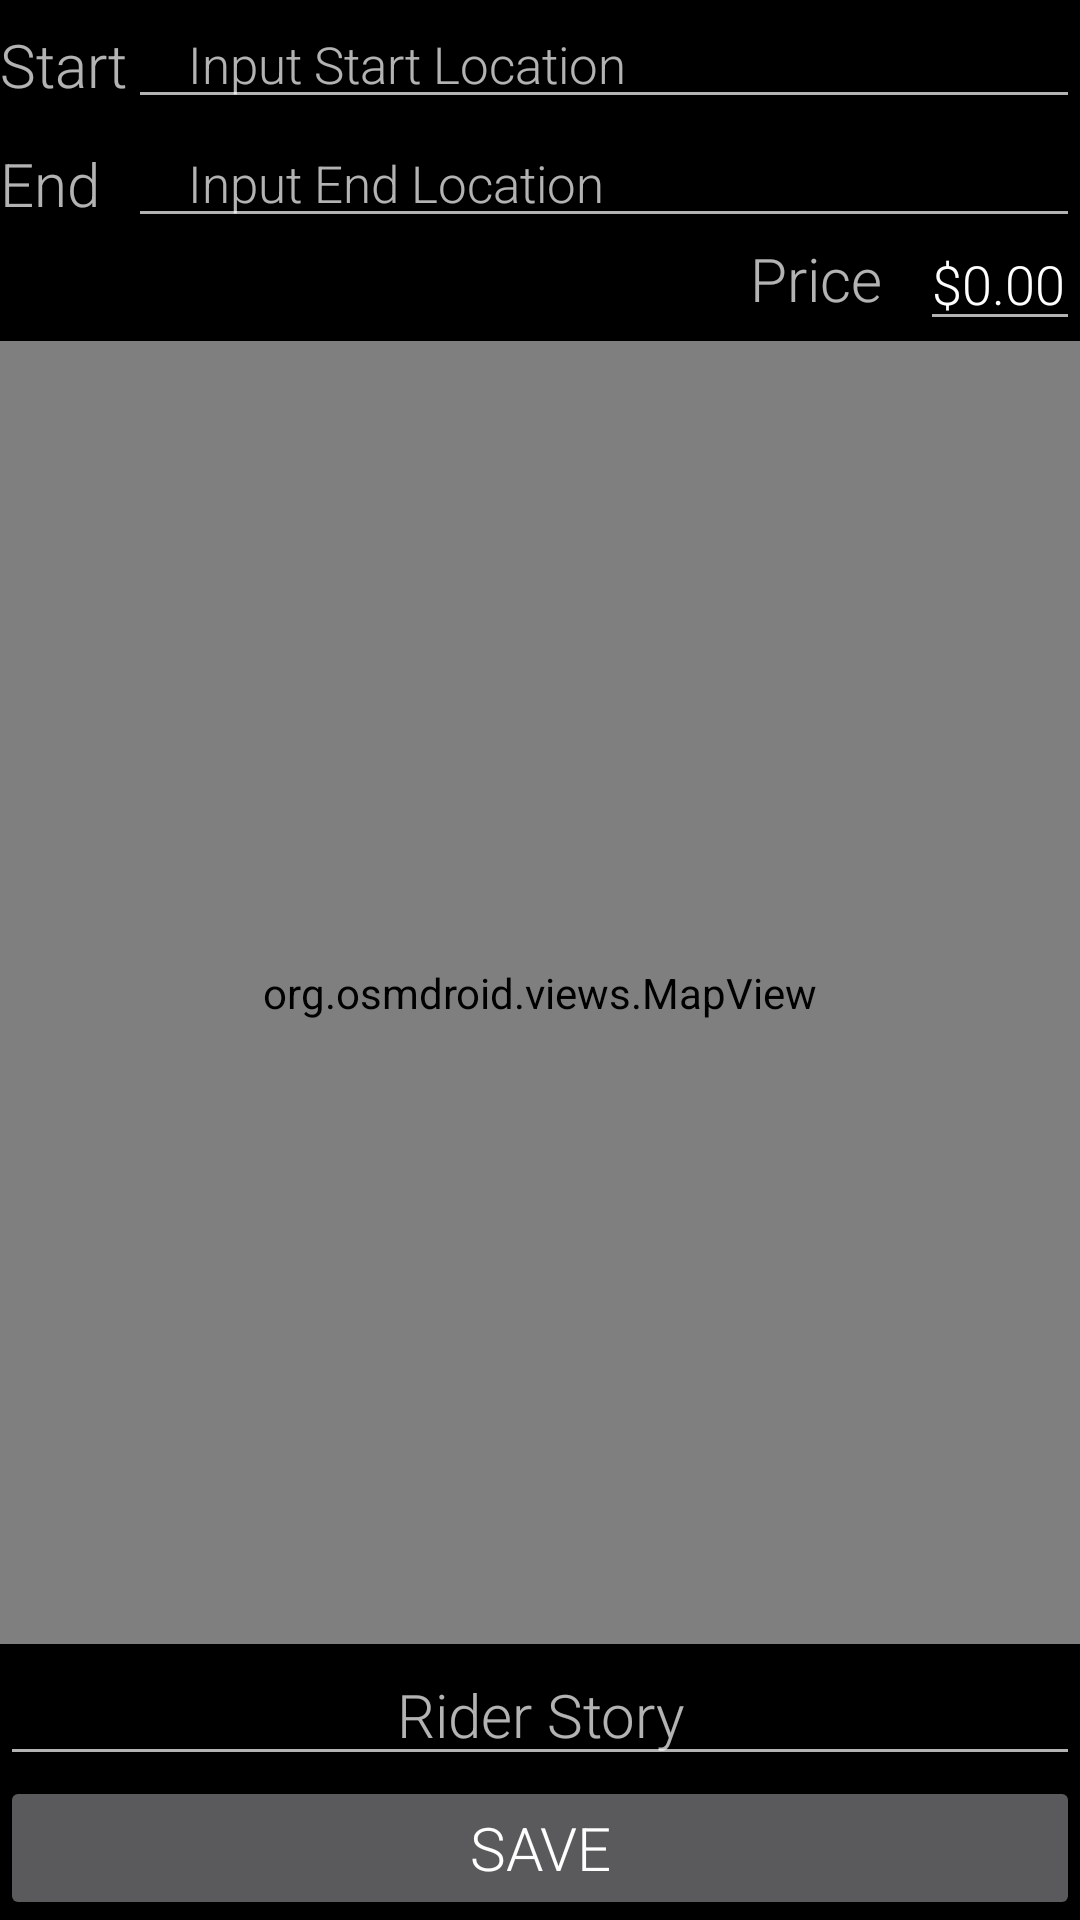

The Android layout XML behind this screen, and the referenced resources:
<!-- AndroidManifest.xml: application theme AppTheme -->
<!-- res/layout/new_rider_request.xml -->
<?xml version="1.0" encoding="utf-8"?>
<RelativeLayout xmlns:android="http://schemas.android.com/apk/res/android"
    xmlns:tools="http://schemas.android.com/tools"
    android:orientation="vertical" android:layout_width="match_parent"
    android:layout_height="match_parent"
    android:background="#000000">

    <TextView
        android:layout_width="wrap_content"
        android:layout_height="wrap_content"
        android:text="Start"
        android:id="@+id/startLocTextView"
        android:layout_alignParentTop="true"
        android:layout_alignParentStart="false"
        android:fontFamily="sans-serif-light"
        android:textSize="20dp"
        android:paddingTop="8dp" />

    <TextView
        android:layout_width="wrap_content"
        android:layout_height="wrap_content"
        android:text="End"
        android:id="@+id/endLocTextView"
        android:textSize="20dp"
        android:fontFamily="sans-serif-light"
        android:layout_alignBottom="@+id/NRRAEndEditText"
        android:layout_alignParentStart="true"
        android:layout_below="@+id/NRRAStartEditText"
        android:paddingTop="8dp" />

    <TextView
        android:layout_width="wrap_content"
        android:layout_height="wrap_content"
        android:text="Price"
        android:id="@+id/priceTextView"
        android:textSize="20dp"
        android:paddingLeft="250dp"
        android:fontFamily="sans-serif-light"
        android:paddingBottom="7dp"
        android:layout_alignBottom="@+id/NRRAPriceEditText"
        android:layout_alignParentStart="true"
        android:layout_below="@+id/endLocTextView" />

    <EditText
        android:layout_width="wrap_content"
        android:layout_height="wrap_content"
        android:text="$0.00"
        android:id="@+id/NRRAPriceEditText"
        android:singleLine="true"
        android:inputType="number|numberDecimal"
        android:fontFamily="sans-serif-light"
        android:textSize="18dp"
        android:layout_alignParentEnd="true"
        android:paddingTop="3dp"
        android:paddingRight="5dp"
        android:layout_below="@+id/NRRAEndEditText" />

    <EditText
        android:layout_width="wrap_content"
        android:layout_height="wrap_content"
        android:id="@+id/NRRAStartEditText"
        android:hint="Input Start Location"
        android:textSize="17dp"
        android:fontFamily="sans-serif-light"
        android:paddingLeft="20dp"
        android:singleLine="true"
        android:inputType="textNoSuggestions"
        android:layout_alignParentTop="true"
        android:layout_alignParentEnd="true"
        android:layout_toEndOf="@+id/startLocTextView" />

    <EditText
        android:layout_width="wrap_content"
        android:layout_height="wrap_content"
        android:id="@+id/NRRAEndEditText"
        android:hint="Input End Location"
        android:singleLine="true"
        android:inputType="textNoSuggestions"
        android:layout_below="@+id/NRRAStartEditText"
        android:layout_alignEnd="@+id/NRRAStartEditText"
        android:textSize="17dp"
        android:layout_toEndOf="@+id/startLocTextView"
        android:fontFamily="sans-serif-light"
        android:paddingLeft="20dp"
        android:layout_alignStart="@+id/NRRAStartEditText" />

    <Button
        android:layout_width="wrap_content"
        android:layout_height="wrap_content"
        android:text="@string/save_button"
        android:id="@+id/saveButton"
        android:layout_alignParentBottom="true"
        android:layout_alignParentEnd="true"
        android:layout_alignParentStart="true"
        android:fontFamily="sans-serif-light"
        android:textSize="20dp" />

    <EditText
        android:layout_width="wrap_content"
        android:layout_height="wrap_content"
        android:id="@+id/riderStoryEditText"
        android:hint="Rider Story"
        android:layout_above="@+id/saveButton"
        android:layout_alignParentStart="true"
        android:layout_alignParentEnd="true"
        android:fontFamily="sans-serif-light"
        android:textSize="20dp"
        android:textAlignment="center" />

    <LinearLayout
        android:orientation="vertical"
        android:layout_width="match_parent"
        android:layout_height="match_parent"
        android:layout_centerHorizontal="true"
        android:layout_below="@+id/priceTextView"
        android:layout_above="@+id/riderStoryEditText">
        <org.osmdroid.views.MapView android:id="@+id/NRRAMap"
            android:layout_width="fill_parent"
            android:layout_height="fill_parent" />
    </LinearLayout>


</RelativeLayout>
<!-- resources referenced by this layout -->
<resources>
  <string name="save_button">Save</string>
  <style name="AppTheme" parent="Theme.AppCompat">
          
          <item name="colorPrimary">@color/colorPrimary</item>
          <item name="colorPrimaryDark">@color/colorPrimaryDark</item>
          <item name="colorAccent">@color/colorAccent</item>
      </style>
  <color name="colorPrimary">#1ec503</color>
  <color name="colorPrimaryDark">#1ec503</color>
  <color name="colorAccent">#1ec503</color>
</resources>
